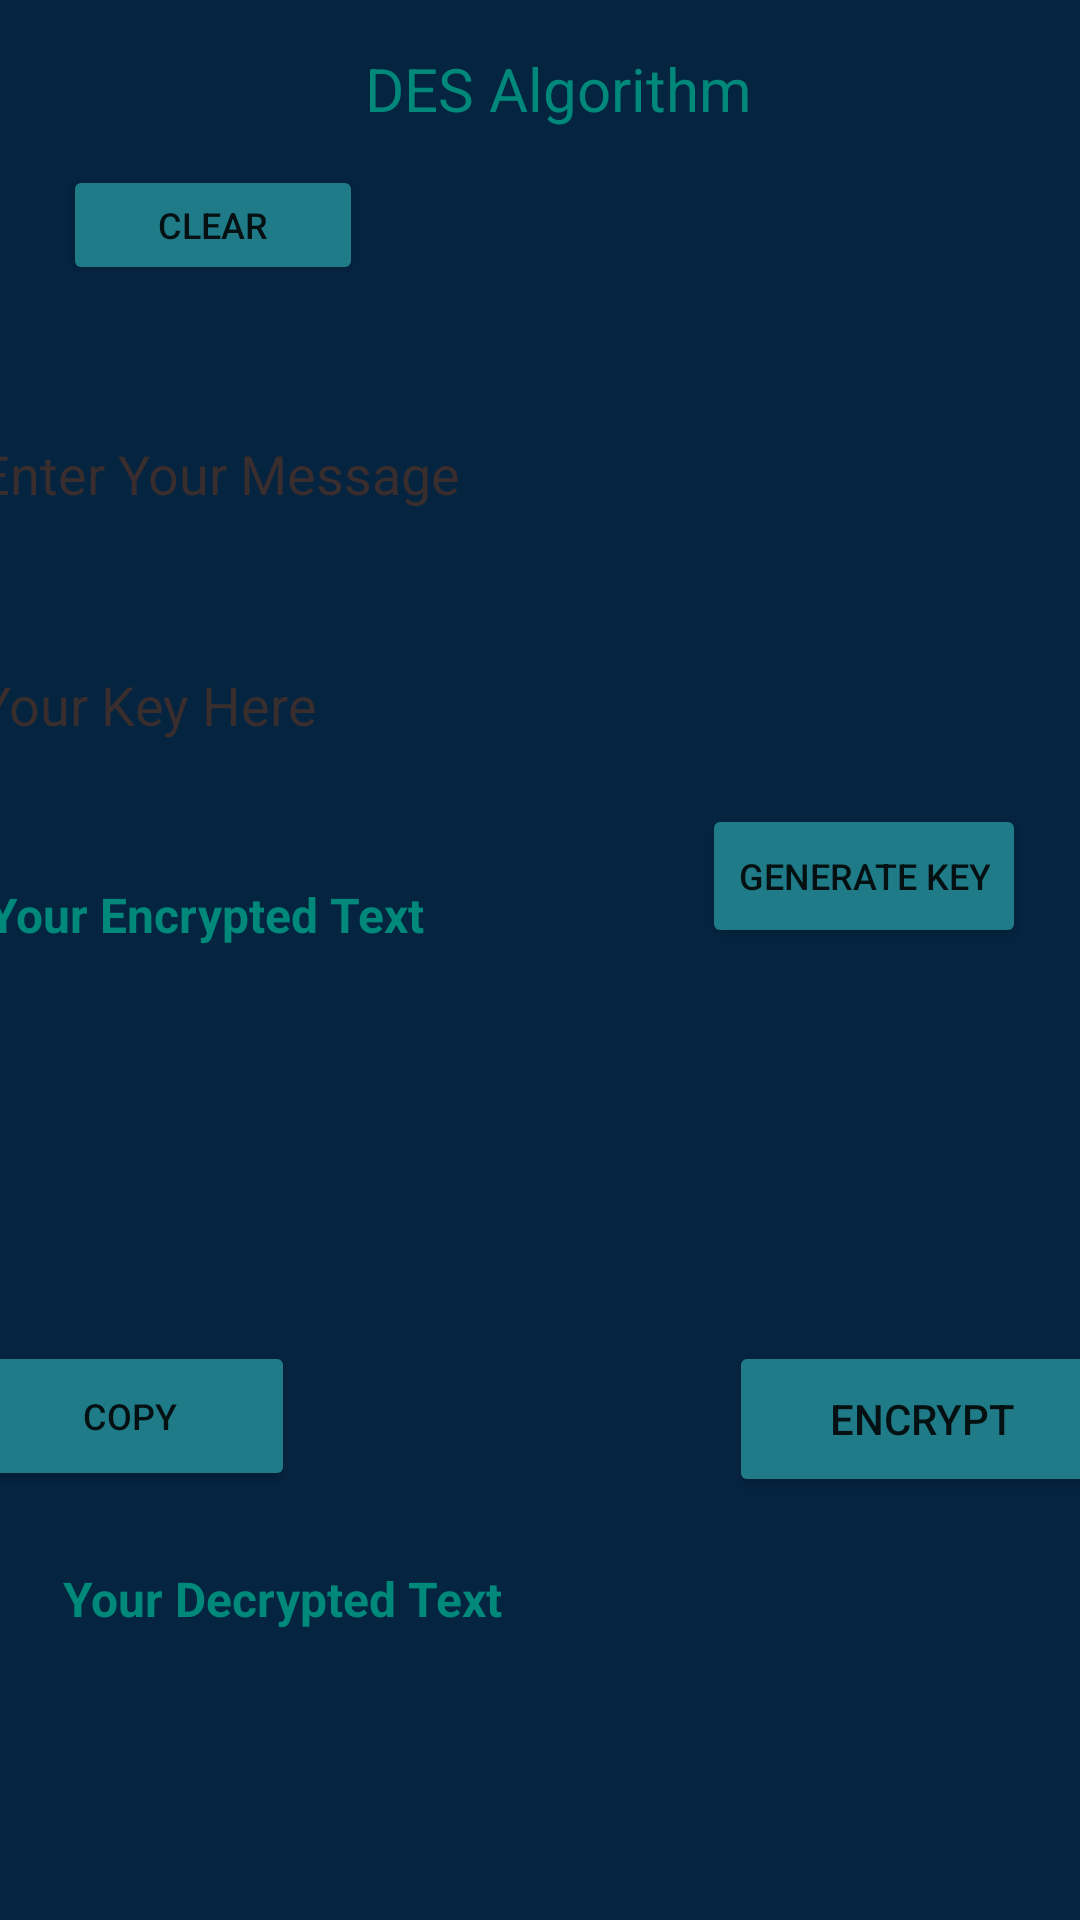

Here is an Android app screen rendered from its layout file. Give the layout XML and the strings, colors and styles it references.
<!-- AndroidManifest.xml: application theme Theme.CryptographyProject -->
<!-- res/layout/des_layout.xml -->
<?xml version="1.0" encoding="utf-8"?>
<androidx.constraintlayout.widget.ConstraintLayout
    xmlns:android="http://schemas.android.com/apk/res/android"
    xmlns:app="http://schemas.android.com/apk/res-auto"
    xmlns:tools="http://schemas.android.com/tools"
    android:layout_width="match_parent"
    android:layout_height="match_parent"
    android:background="#052440">

    <TextView
        android:id="@+id/textView"
        android:layout_width="130dp"
        android:layout_height="37dp"
        android:layout_marginTop="16dp"
        android:layout_marginBottom="50dp"
        android:text="DES Algorithm"
        android:textAlignment="center"
        android:textColor="#00897B"
        android:textSize="20sp"
        app:layout_constraintBottom_toTopOf="@+id/msgText"
        app:layout_constraintEnd_toEndOf="parent"
        app:layout_constraintHorizontal_bias="0.526"
        app:layout_constraintStart_toStartOf="parent"
        app:layout_constraintTop_toTopOf="parent"
        app:layout_constraintVertical_bias="0.0" />

    <EditText
        android:id="@+id/msgText"
        android:layout_width="376dp"
        android:layout_height="84dp"
        android:layout_marginStart="18dp"
        android:layout_marginEnd="17dp"
        android:background="@drawable/border"
        android:ems="10"
        android:hint="Enter Your Message"
        android:inputType="textMultiLine"
        android:textColor="#000000"
        android:textColorHint="#392D2D"
        app:layout_constraintBottom_toTopOf="@+id/secretKey"
        app:layout_constraintEnd_toEndOf="parent"
        app:layout_constraintStart_toStartOf="parent"
        app:layout_constraintTop_toBottomOf="@+id/clearBt" />

    <EditText
        android:id="@+id/encText"
        android:layout_width="370dp"
        android:layout_height="100dp"
        android:layout_marginStart="21dp"
        android:layout_marginTop="6dp"
        android:layout_marginEnd="20dp"
        android:layout_marginBottom="24dp"
        android:background="@drawable/border"
        android:enabled="false"
        android:ems="10"
        android:inputType="textMultiLine"
        android:textColor="#000000"
        android:textColorHint="#392D2D"
        app:layout_constraintBottom_toTopOf="@+id/copyBt"
        app:layout_constraintEnd_toEndOf="parent"
        app:layout_constraintStart_toStartOf="parent"
        app:layout_constraintTop_toBottomOf="@+id/textView8" />

    <EditText
        android:id="@+id/secretKey"
        android:layout_width="376dp"
        android:layout_height="50dp"
        android:layout_marginStart="18dp"
        android:layout_marginTop="10dp"

        android:layout_marginEnd="17dp"
        android:layout_marginBottom="34dp"
        android:background="@drawable/border"
        android:enabled="false"

        android:ems="10"
        android:hint="Your Key Here"
        android:inputType="textMultiLine|number"
        android:textColor="#000000"
        android:textColorHint="#392D2D"
        app:layout_constraintBottom_toTopOf="@+id/textView8"
        app:layout_constraintEnd_toEndOf="parent"
        app:layout_constraintStart_toStartOf="parent"
        app:layout_constraintTop_toBottomOf="@+id/msgText" />

    <EditText
        android:id="@+id/decText"
        android:layout_width="370dp"
        android:layout_height="100dp"
        android:background="@drawable/border"
        android:enabled="false"

        android:ems="10"
        android:inputType="textMultiLine"
        android:textColor="#000000"
        android:textColorHint="#392D2D"
        app:layout_constraintBottom_toTopOf="@+id/Decrypt"
        app:layout_constraintEnd_toEndOf="parent"
        app:layout_constraintHorizontal_bias="0.512"
        app:layout_constraintStart_toStartOf="parent"
        app:layout_constraintTop_toBottomOf="@+id/Encrypt"
        app:layout_constraintVertical_bias="0.747" />

    <Button
        android:id="@+id/copyBt"
        android:layout_width="110dp"
        android:layout_height="50dp"
        android:layout_marginStart="21dp"
        android:layout_marginEnd="145dp"
        android:layout_marginBottom="25dp"
        android:backgroundTint="#1F7B87"
        android:text="Copy"
        android:textSize="12sp"
        app:layout_constraintBottom_toTopOf="@+id/textView7"
        app:layout_constraintEnd_toStartOf="@+id/Encrypt"
        app:layout_constraintStart_toStartOf="parent"
        app:layout_constraintTop_toBottomOf="@+id/encText" />

    <Button
        android:id="@+id/clearBt"
        android:layout_width="100dp"
        android:layout_height="40dp"
        android:layout_marginStart="21dp"
        android:layout_marginTop="55dp"
        android:layout_marginEnd="290dp"
        android:layout_marginBottom="21dp"
        android:backgroundTint="#1F7B87"
        android:text="Clear"
        android:textSize="12sp"
        app:layout_constraintBottom_toTopOf="@+id/msgText"
        app:layout_constraintEnd_toEndOf="parent"
        app:layout_constraintHorizontal_bias="0.0"
        app:layout_constraintStart_toStartOf="parent"
        app:layout_constraintTop_toTopOf="parent" />

    <Button
        android:id="@+id/Encrypt"
        android:layout_width="129dp"
        android:layout_height="52dp"
        android:layout_marginTop="24dp"
        android:layout_marginEnd="21dp"
        android:layout_marginBottom="53dp"
        android:backgroundTint="#1F7B87"
        android:text="Encrypt"
        app:layout_constraintBottom_toTopOf="@+id/decText"
        app:layout_constraintEnd_toEndOf="parent"
        app:layout_constraintStart_toEndOf="@+id/copyBt"
        app:layout_constraintTop_toBottomOf="@+id/encText" />

    <Button
        android:id="@+id/Decrypt"
        android:layout_width="124dp"
        android:layout_height="40dp"
        android:layout_marginTop="15dp"
        android:layout_marginBottom="21dp"
        android:backgroundTint="#1F7B87"
        android:text="Decrypt"
        app:layout_constraintBottom_toBottomOf="parent"
        app:layout_constraintEnd_toEndOf="parent"
        app:layout_constraintHorizontal_bias="0.498"
        app:layout_constraintStart_toStartOf="parent"
        app:layout_constraintTop_toBottomOf="@+id/decText" />

    <TextView
        android:id="@+id/textView7"
        android:layout_width="175dp"
        android:layout_height="25dp"
        android:layout_marginStart="21dp"
        android:layout_marginEnd="215dp"
        android:layout_marginBottom="5dp"
        android:text="Your Decrypted Text"
        android:textColor="#00897B"
        android:textSize="16sp"
        android:textStyle="bold"
        app:layout_constraintBottom_toTopOf="@+id/decText"
        app:layout_constraintEnd_toEndOf="parent"
        app:layout_constraintHorizontal_bias="0.0"
        app:layout_constraintStart_toStartOf="parent"
        app:layout_constraintTop_toBottomOf="@+id/copyBt" />

    <TextView
        android:id="@+id/textView8"
        android:layout_width="146dp"
        android:layout_height="23dp"
        android:layout_marginStart="21dp"
        android:layout_marginEnd="244dp"
        android:text="Your Encrypted Text"
        android:textColor="#00897B"
        android:textSize="16sp"
        android:textStyle="bold"
        app:layout_constraintBottom_toTopOf="@+id/encText"
        app:layout_constraintEnd_toEndOf="parent"
        app:layout_constraintStart_toStartOf="parent"
        app:layout_constraintTop_toBottomOf="@+id/secretKey" />

    <Button
        android:id="@+id/genKey"
        android:layout_width="wrap_content"
        android:layout_height="wrap_content"
        android:layout_marginStart="115dp"
        android:layout_marginTop="8dp"
        android:layout_marginEnd="41dp"
        android:layout_marginBottom="7dp"
        android:backgroundTint="#1F7B87"
        android:text="Generate Key"
        android:textSize="12sp"
        app:layout_constraintBottom_toTopOf="@+id/encText"
        app:layout_constraintEnd_toEndOf="parent"
        app:layout_constraintStart_toEndOf="@+id/textView8"
        app:layout_constraintTop_toBottomOf="@+id/secretKey" />

</androidx.constraintlayout.widget.ConstraintLayout>
<!-- resources referenced by this layout -->
<resources>
  <style name="Theme.CryptographyProject" parent="Theme.MaterialComponents.DayNight.DarkActionBar">
          
          <item name="colorPrimary">@color/purple_500</item>
          <item name="colorPrimaryVariant">@color/purple_700</item>
          <item name="colorOnPrimary">@color/white</item>
          
          <item name="colorSecondary">@color/teal_200</item>
          <item name="colorSecondaryVariant">@color/teal_700</item>
          <item name="colorOnSecondary">@color/black</item>
          
          <item name="android:statusBarColor" tools:targetApi="l">?attr/colorPrimaryVariant</item>
          
      </style>
  <!-- not gathered from this repository: default colours our renderer supplied (Android Studio template values) -->
  <color name="purple_500">#FF6200EE</color>
  <color name="purple_700">#FF3700B3</color>
  <color name="teal_200">#FF03DAC5</color>
  <color name="teal_700">#FF018786</color>
  <color name="black">#FF000000</color>
  <color name="white">#FFFFFFFF</color>
</resources>
